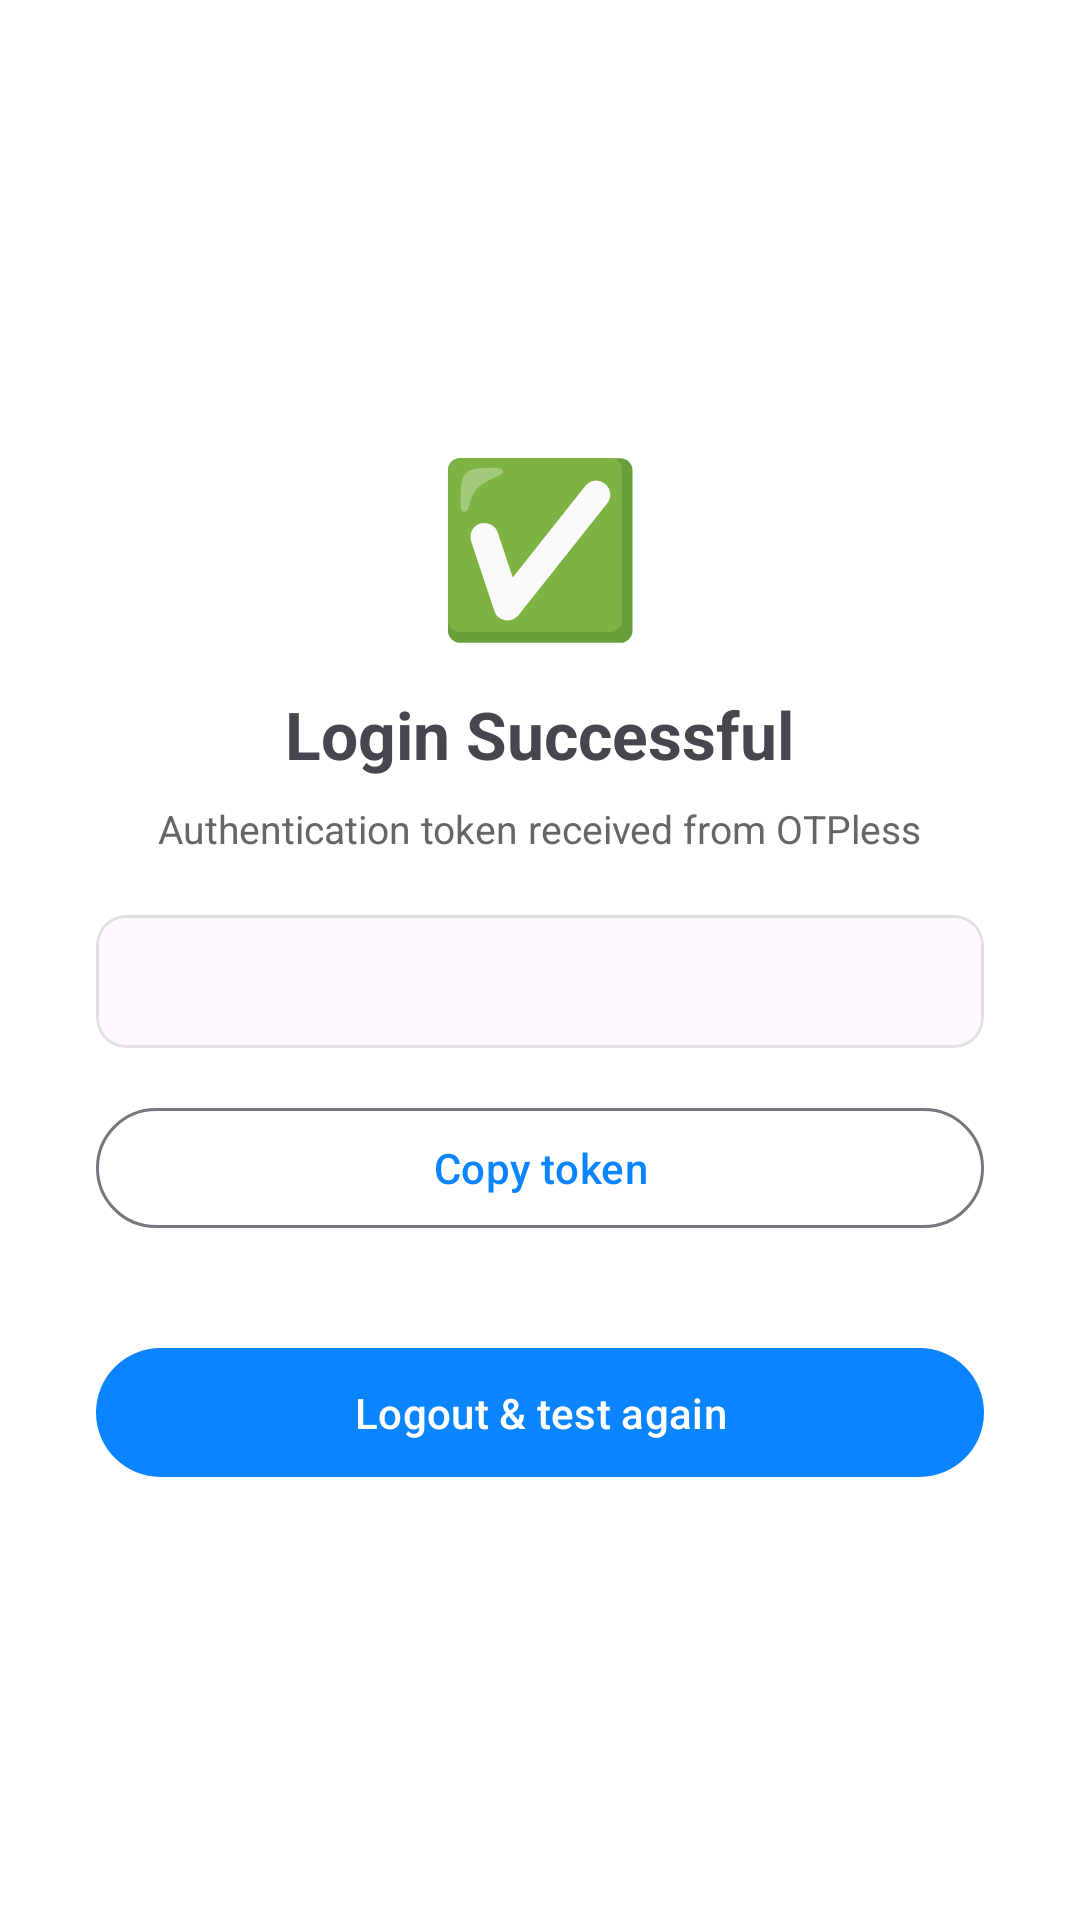

Reconstruct the res/layout file that produces this screen, plus the resources it refers to.
<!-- AndroidManifest.xml: application theme Theme.OTPlessHeadlessDemo -->
<!-- res/layout/fragment_success_screen.xml -->
<?xml version="1.0" encoding="utf-8"?>
<FrameLayout xmlns:android="http://schemas.android.com/apk/res/android"
    xmlns:app="http://schemas.android.com/apk/res-auto"
    xmlns:tools="http://schemas.android.com/tools"
    android:layout_width="match_parent"
    android:layout_height="match_parent"
    android:background="@android:color/white"
    tools:context=".SuccessScreen">

    <ScrollView
        android:layout_width="match_parent"
        android:layout_height="match_parent"
        android:fillViewport="true">

        <LinearLayout
            android:layout_width="match_parent"
            android:layout_height="wrap_content"
            android:orientation="vertical"
            android:padding="32dp"
            android:gravity="center">

            <TextView
                android:layout_width="wrap_content"
                android:layout_height="wrap_content"
                android:text="✅"
                android:textSize="56sp"
                android:layout_marginBottom="12dp" />

            <TextView
                android:layout_width="wrap_content"
                android:layout_height="wrap_content"
                android:text="Login Successful"
                android:textSize="22sp"
                android:textStyle="bold"
                android:textColor="@color/custom_success"
                android:layout_marginBottom="8dp" />

            <TextView
                android:layout_width="wrap_content"
                android:layout_height="wrap_content"
                android:text="Authentication token received from OTPless"
                android:textSize="13sp"
                android:textColor="#666666"
                android:gravity="center"
                android:layout_marginBottom="20dp" />

            <com.google.android.material.card.MaterialCardView
                android:layout_width="match_parent"
                android:layout_height="wrap_content"
                app:cardCornerRadius="10dp"
                app:cardElevation="0dp"
                app:strokeWidth="1dp"
                app:strokeColor="#E0E0E0"
                android:layout_marginBottom="16dp">

                <TextView
                    android:id="@+id/token_text"
                    android:layout_width="match_parent"
                    android:layout_height="wrap_content"
                    android:padding="14dp"
                    android:fontFamily="monospace"
                    android:textIsSelectable="true"
                    android:textSize="12sp"
                    android:textColor="#222222"
                    android:text="" />
            </com.google.android.material.card.MaterialCardView>

            <com.google.android.material.button.MaterialButton
                android:id="@+id/copy_token_button"
                style="@style/Widget.Material3.Button.OutlinedButton"
                android:layout_width="match_parent"
                android:layout_height="wrap_content"
                android:text="Copy token"
                android:textAllCaps="false"
                android:layout_marginBottom="32dp" />

            <com.google.android.material.button.MaterialButton
                android:id="@+id/logout_button"
                android:layout_width="match_parent"
                android:layout_height="wrap_content"
                android:text="Logout &amp; test again"
                android:textAllCaps="false"
                android:padding="12dp"
                app:backgroundTint="@color/custom_primary"
                android:textColor="@android:color/white" />
        </LinearLayout>
    </ScrollView>

    
    <FrameLayout
        android:id="@+id/loader_container"
        android:layout_width="match_parent"
        android:layout_height="match_parent"
        android:gravity="center"
        android:background="#80000000"
        android:visibility="gone">

        <LinearLayout
            android:layout_width="wrap_content"
            android:layout_height="wrap_content"
            android:orientation="vertical"
            android:gravity="center"
            android:layout_gravity="center">

            <ProgressBar
                style="?android:attr/progressBarStyleLarge"
                android:layout_width="64dp"
                android:layout_height="64dp"
                android:indeterminate="true"
                android:indeterminateTint="@color/custom_primary" />

            <TextView
                android:id="@+id/progress_text"
                android:layout_width="wrap_content"
                android:layout_height="wrap_content"
                android:text="Logging out..."
                android:textColor="@android:color/white"
                android:textStyle="bold"
                android:textSize="16sp"
                android:layout_marginTop="12dp" />
        </LinearLayout>
    </FrameLayout>
</FrameLayout>
<!-- resources referenced by this layout -->
<resources>
  <color name="custom_primary">#0A84FF</color>
  <style name="Theme.OTPlessHeadlessDemo" parent="Base.Theme.OTPlessHeadlessDemo" />
  <style name="Base.Theme.OTPlessHeadlessDemo" parent="Theme.Material3.DayNight.NoActionBar">
          <item name="colorPrimary">@color/custom_primary</item>
          <item name="colorPrimaryContainer">@color/custom_primary</item>
          <item name="android:statusBarColor">@color/custom_status_bar</item>
      </style>
  <color name="custom_status_bar">#006EDC</color>
</resources>
